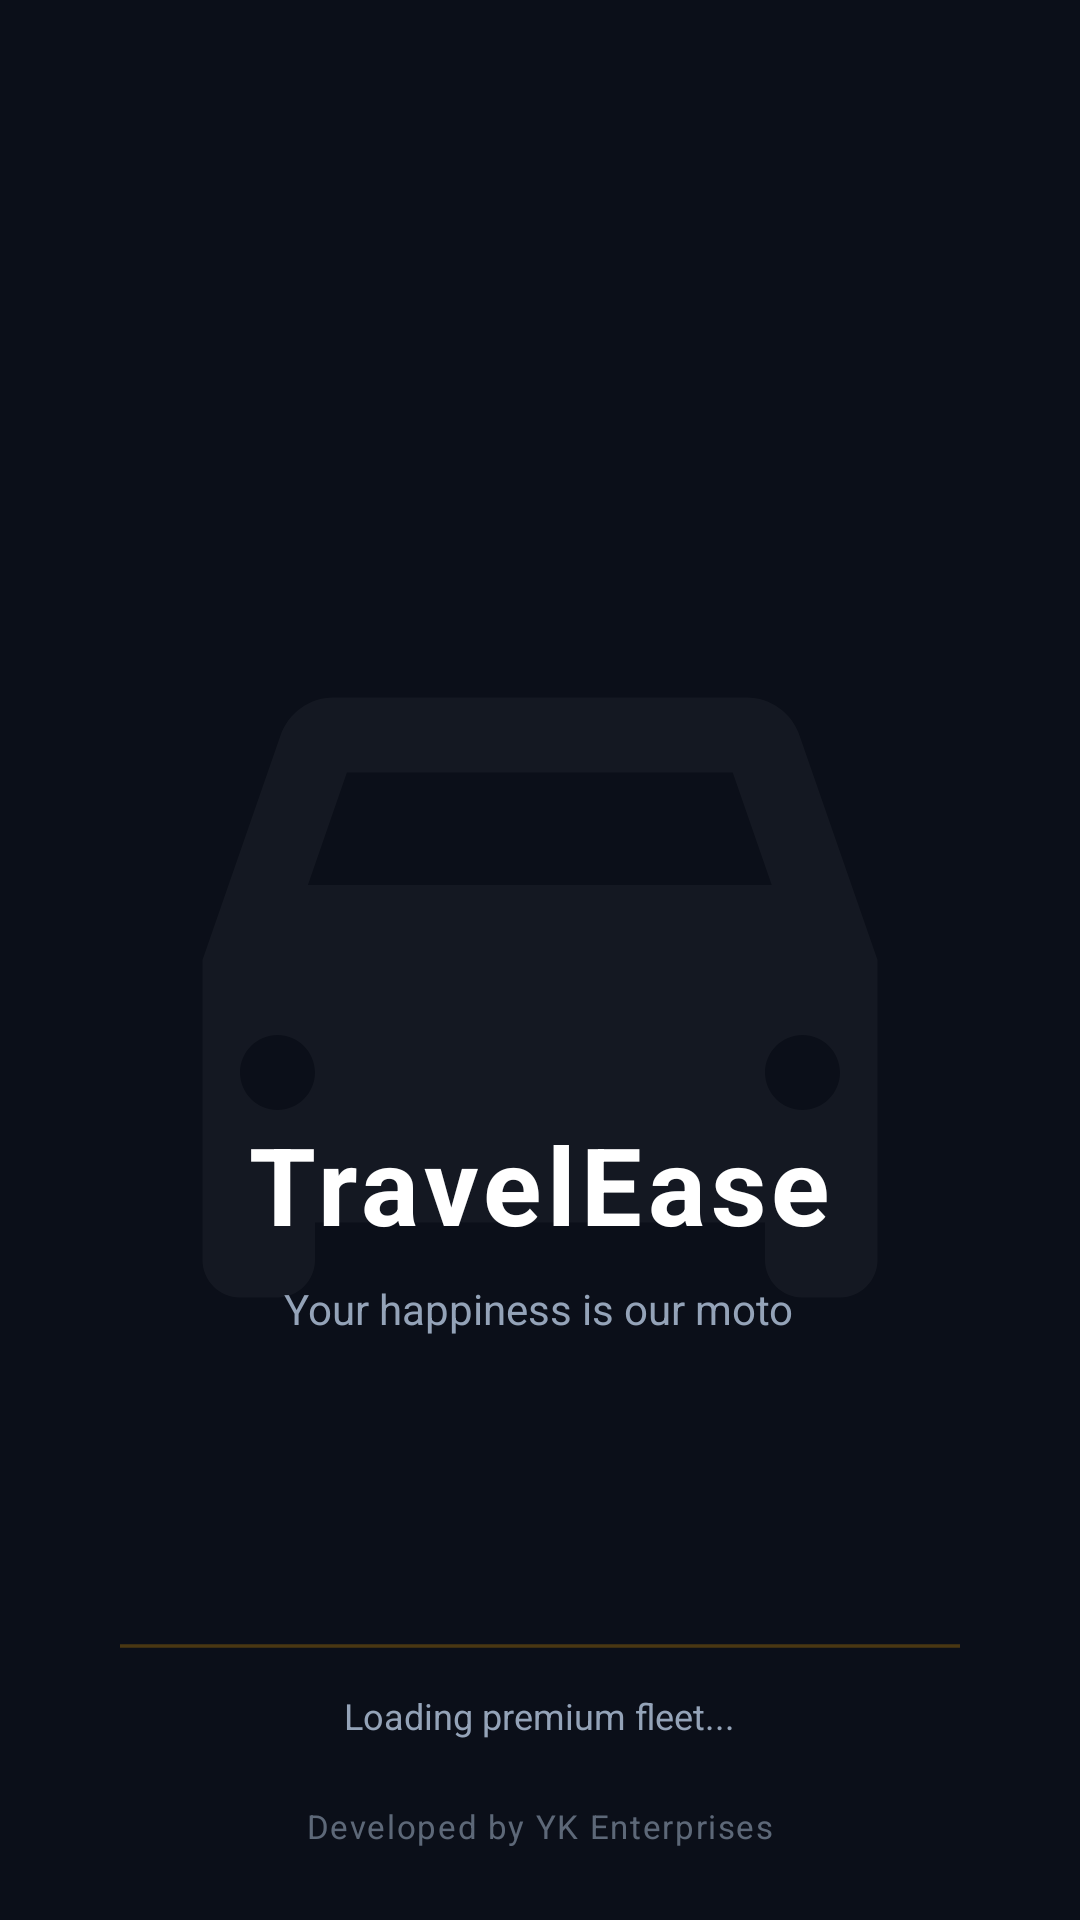

This screen was rendered from an Android layout file. Write that file and the resources it references.
<!-- AndroidManifest.xml: activity theme Theme.TravelEase.FullScreen -->
<!-- res/layout/activity_splash.xml -->
<?xml version="1.0" encoding="utf-8"?>
<RelativeLayout xmlns:android="http://schemas.android.com/apk/res/android"
    xmlns:app="http://schemas.android.com/apk/res-auto"
    android:layout_width="match_parent"
    android:layout_height="match_parent"
    android:background="@color/bg_dark">

    
    <View
        android:layout_width="300dp"
        android:layout_height="300dp"
        android:layout_centerInParent="true"
        android:background="@drawable/placeholder_vehicle"
        android:alpha="0.05" />

    <LinearLayout
        android:layout_width="wrap_content"
        android:layout_height="wrap_content"
        android:layout_centerInParent="true"
        android:orientation="vertical"
        android:gravity="center">

        
        <ImageView
            android:id="@+id/splashLogo"
            android:layout_width="160dp"
            android:layout_height="160dp"
            android:src="@drawable/logo"
            android:contentDescription="@string/app_name" />

        
        <TextView
            android:id="@+id/splashAppName"
            android:layout_width="wrap_content"
            android:layout_height="wrap_content"
            android:text="@string/app_name"
            android:textSize="36sp"
            android:textStyle="bold"
            android:textColor="@color/white"
            android:letterSpacing="0.05"
            android:layout_marginTop="16dp" />

        
        <TextView
            android:id="@+id/splashTagline"
            android:layout_width="wrap_content"
            android:layout_height="wrap_content"
            android:text="Your happiness is our moto"
            android:textSize="14sp"
            android:textColor="@color/text_secondary_dark"
            android:layout_marginTop="8dp" />
    </LinearLayout>

    
    <LinearLayout
        android:layout_width="match_parent"
        android:layout_height="wrap_content"
        android:layout_alignParentBottom="true"
        android:layout_marginBottom="60dp"
        android:gravity="center"
        android:orientation="vertical"
        android:paddingStart="40dp"
        android:paddingEnd="40dp">

        <ProgressBar
            android:id="@+id/splashProgressBar"
            style="?android:attr/progressBarStyleHorizontal"
            android:layout_width="match_parent"
            android:layout_height="6dp"
            android:progressTint="@color/accent_orange"
            android:trackTint="#10FFFFFF"
            android:indeterminate="true"/>

        <TextView
            android:layout_width="wrap_content"
            android:layout_height="wrap_content"
            android:text="Loading premium fleet..."
            android:textColor="@color/text_secondary_dark"
            android:textSize="12sp"
            android:layout_marginTop="12dp" />
    </LinearLayout>

    
    <TextView
        android:id="@+id/developerBrandingText"
        android:layout_width="wrap_content"
        android:layout_height="wrap_content"
        android:layout_alignParentBottom="true"
        android:layout_centerHorizontal="true"
        android:layout_marginBottom="24dp"
        android:text="@string/splash_developed_by"
        android:textColor="@color/text_secondary_dark"
        android:textSize="11sp"
        android:textStyle="normal"
        android:alpha="0.6"
        android:letterSpacing="0.05" />
</RelativeLayout>
<!-- resources referenced by this layout -->
<resources>
  <color name="accent_orange">#FEAA00</color>
  <color name="bg_dark">#0B0F19</color>
  <color name="text_secondary_dark">#94A3B8</color>
  <color name="white">#FFFFFF</color>
  <!-- drawable placeholder_vehicle (drawable) -->
  <vector xmlns:android="http://schemas.android.com/apk/res/android"
      android:width="120dp"
      android:height="120dp"
      android:viewportWidth="24"
      android:viewportHeight="24">
    <path
        android:fillColor="#FFCCCCCC"
        android:pathData="M18.92,6.01C18.72,5.42 18.16,5 17.5,5h-11c-0.66,0 -1.21,0.42 -1.42,1.01L3,12v8c0,0.55 0.45,1 1,1h1c0.55,0 1,-0.45 1,-1v-1h12v1c0,0.55 0.45,1 1,1h1c0.55,0 1,-0.45 1,-1v-8l-2.08,-5.99zM6.85,7h10.29l1.04,3H5.81l1.04,-3zM5,16c-0.55,0 -1,-0.45 -1,-1s0.45,-1 1,-1s1,0.45 1,1s-0.45,1 -1,1zm14,0c-0.55,0 -1,-0.45 -1,-1s0.45,-1 1,-1s1,0.45 1,1s-0.45,1 -1,1z"/>
  </vector>
  <string name="app_name">TravelEase</string>
  <string name="splash_developed_by">Developed by YK Enterprises</string>
  <style name="Theme.TravelEase.FullScreen" parent="Theme.TravelEase">
          <item name="android:windowFullscreen">true</item>
          <item name="android:windowContentOverlay">@null</item>
      </style>
  <style name="Theme.TravelEase" parent="Theme.MaterialComponents.DayNight.NoActionBar">
          
          <item name="colorPrimary">@color/primary_blue</item>
          <item name="colorPrimaryVariant">@color/primary_blue_dark</item>
          <item name="colorOnPrimary">@color/white</item>
          
          
          <item name="colorSecondary">@color/accent_orange</item>
          <item name="colorSecondaryVariant">@color/accent_orange</item>
          <item name="colorOnSecondary">@color/black</item>
          
          
          <item name="android:windowBackground">@color/bg_light</item>
          <item name="colorSurface">@color/card_light</item>
          
          
          <item name="android:statusBarColor">@color/primary_blue_dark</item>
          <item name="android:navigationBarColor">@color/bg_light</item>
          
          
      </style>
  <color name="primary_blue">#0F52BA</color>
  <color name="primary_blue_dark">#0A3982</color>
  <color name="black">#000000</color>
  <color name="bg_light">#F4F6FA</color>
  <color name="card_light">#FFFFFF</color>
</resources>
